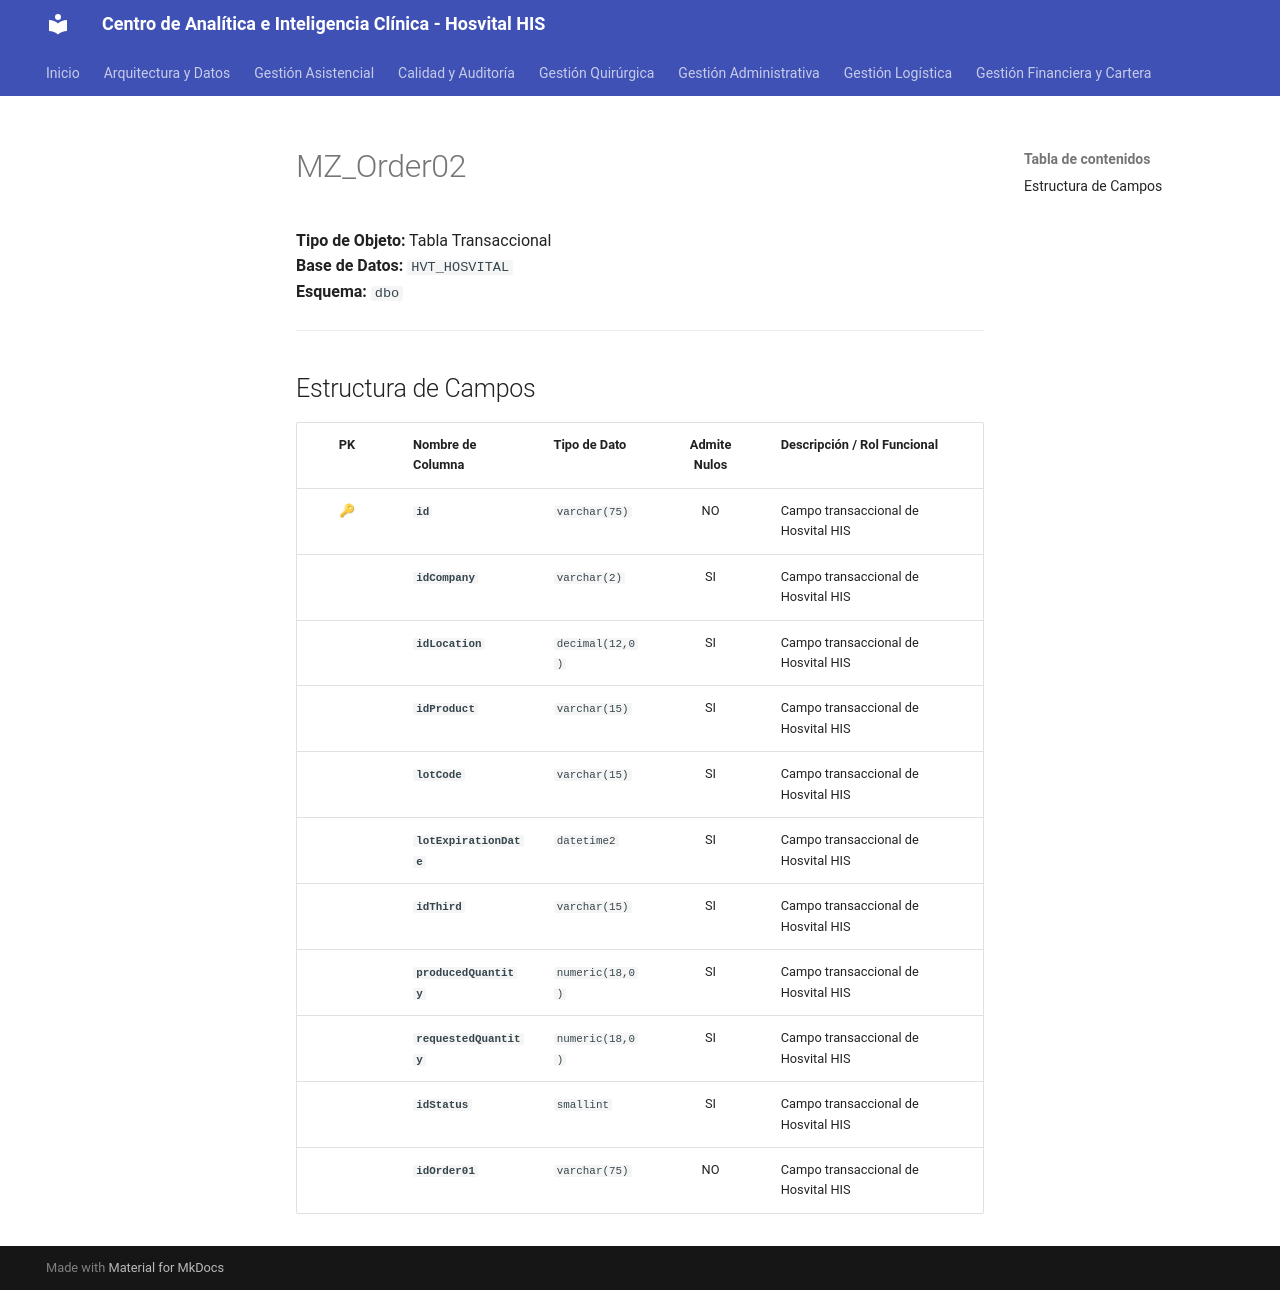

repository: SoporteSaludtech/superset-docs · page: diccionario-general/MZ_Order02/index.html · generator: mkdocs

# MZ_Order02

**Tipo de Objeto:** Tabla Transaccional  
**Base de Datos:** `HVT_HOSVITAL`  
**Esquema:** `dbo`

---

## Estructura de Campos

| PK | Nombre de Columna | Tipo de Dato | Admite Nulos | Descripción / Rol Funcional |
| :-: | :--- | :--- | :-: | :--- |
| 🔑 | **`id`** | `varchar(75)` | NO | Campo transaccional de Hosvital HIS |
|  | **`idCompany`** | `varchar(2)` | SI | Campo transaccional de Hosvital HIS |
|  | **`idLocation`** | `decimal(12,0)` | SI | Campo transaccional de Hosvital HIS |
|  | **`idProduct`** | `varchar(15)` | SI | Campo transaccional de Hosvital HIS |
|  | **`lotCode`** | `varchar(15)` | SI | Campo transaccional de Hosvital HIS |
|  | **`lotExpirationDate`** | `datetime2` | SI | Campo transaccional de Hosvital HIS |
|  | **`idThird`** | `varchar(15)` | SI | Campo transaccional de Hosvital HIS |
|  | **`producedQuantity`** | `numeric(18,0)` | SI | Campo transaccional de Hosvital HIS |
|  | **`requestedQuantity`** | `numeric(18,0)` | SI | Campo transaccional de Hosvital HIS |
|  | **`idStatus`** | `smallint` | SI | Campo transaccional de Hosvital HIS |
|  | **`idOrder01`** | `varchar(75)` | NO | Campo transaccional de Hosvital HIS |
